Run: headless pygame with SDL's dummy video driver; simulated clock (each Clock.tick advances the game by its frame time, no real sleeping); random seed 0; keys injected as events and as key.get_pressed() state; no mouse input.
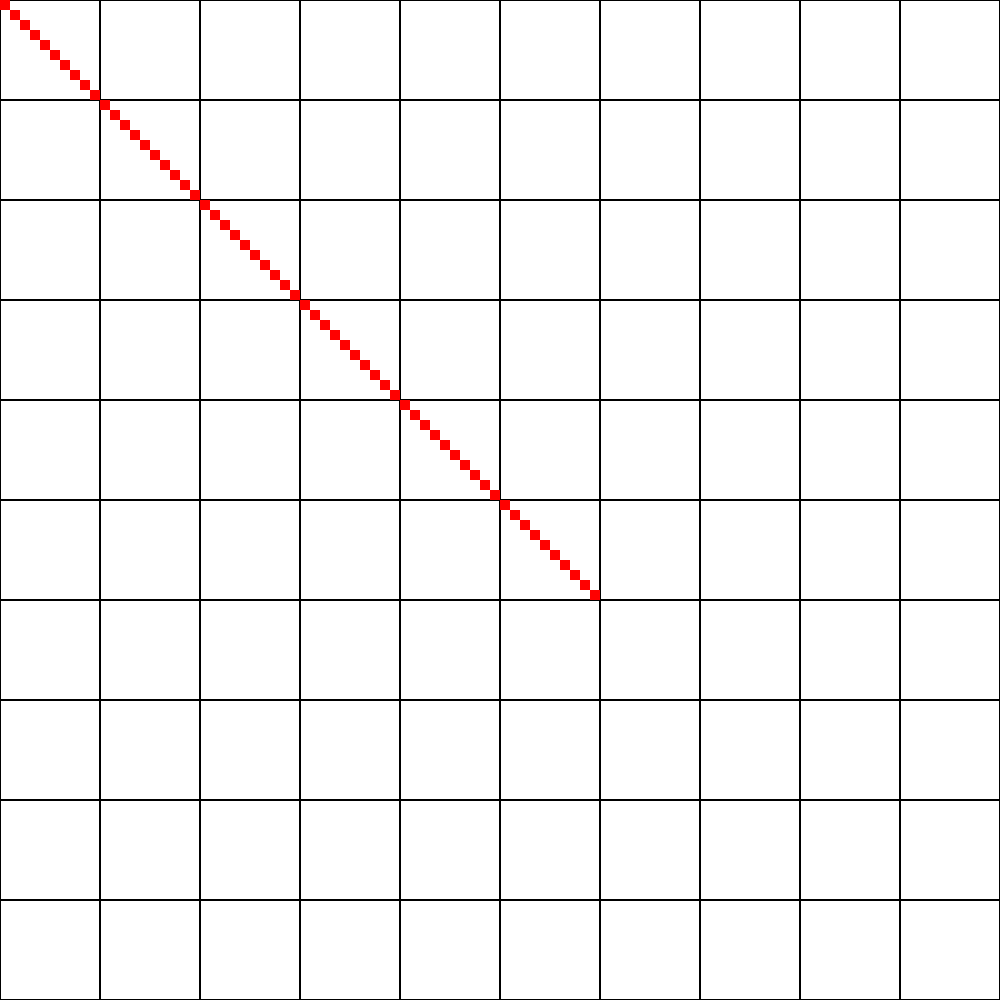
Frame 1 of 4 · flips 1–60 · no input
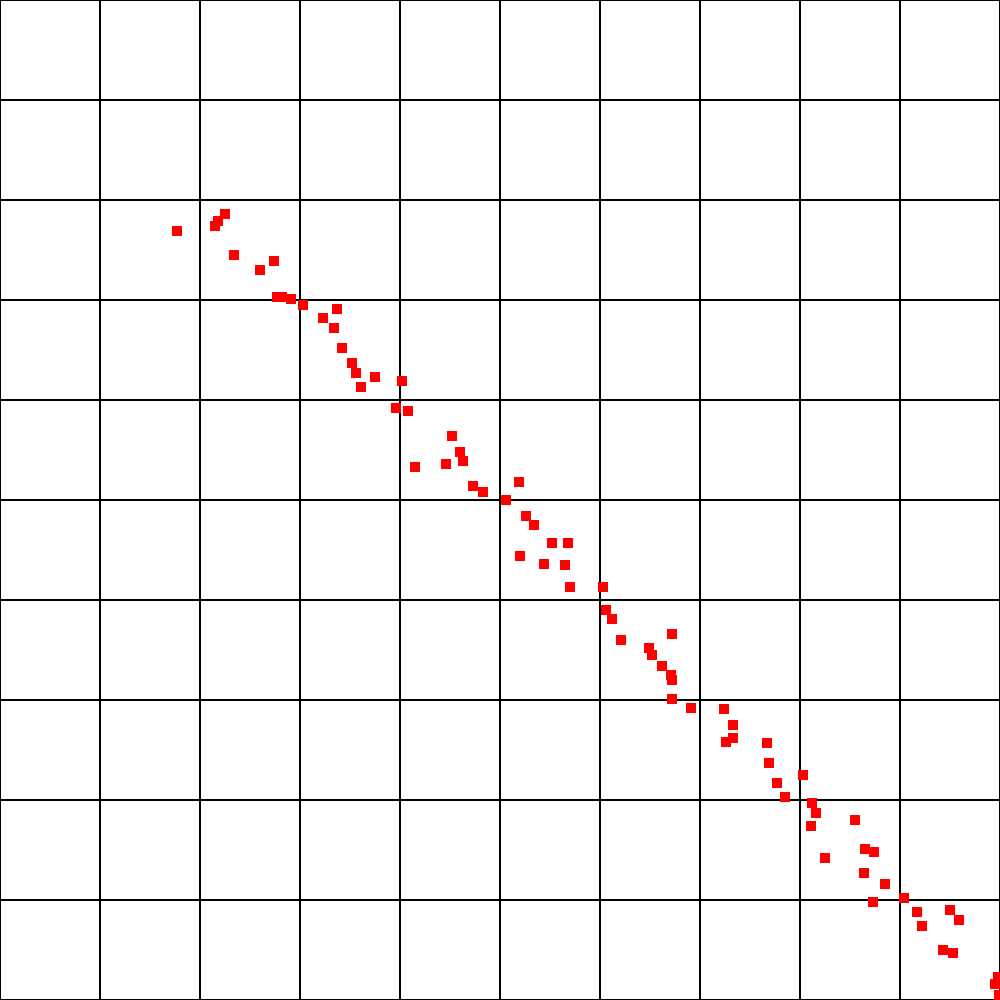
Frame 2 of 4 · flips 61–180 · tapped SPACE, RETURN · held RIGHT (→), D
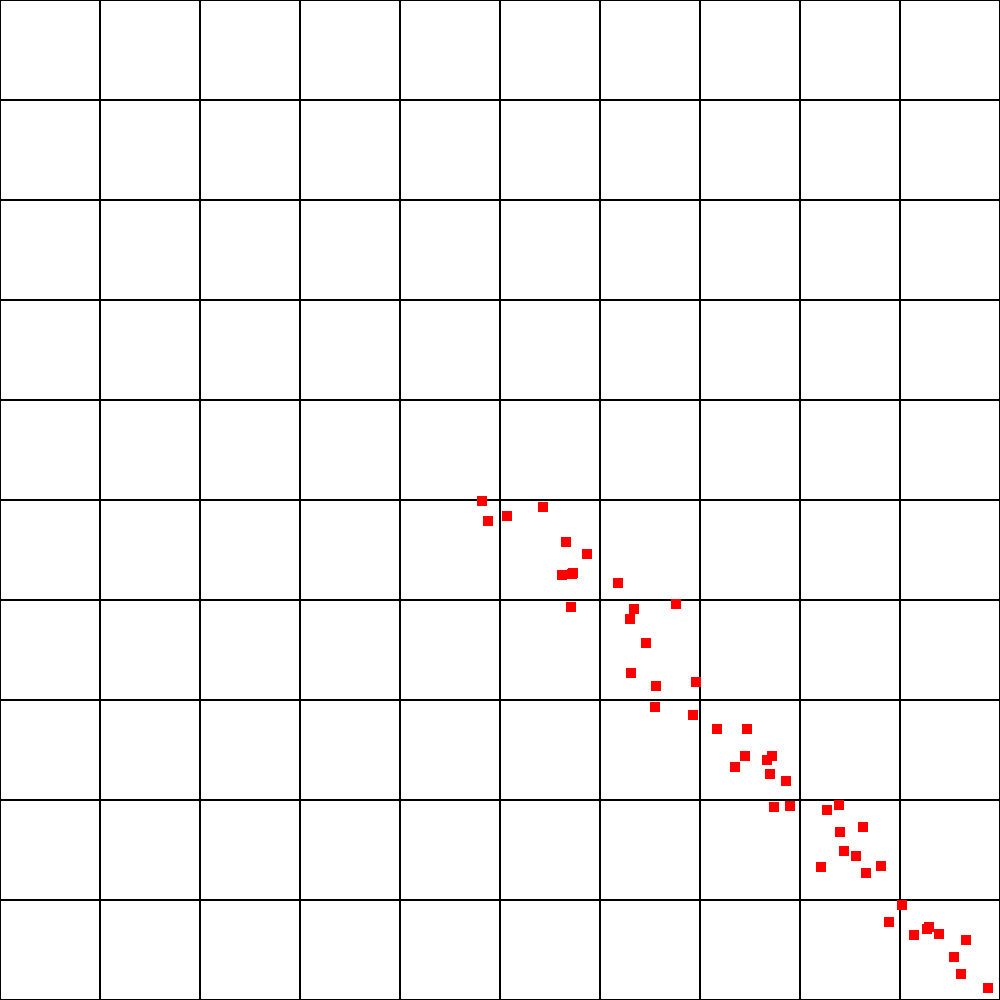
Frame 3 of 4 · flips 181–300 · held DOWN (↓), S
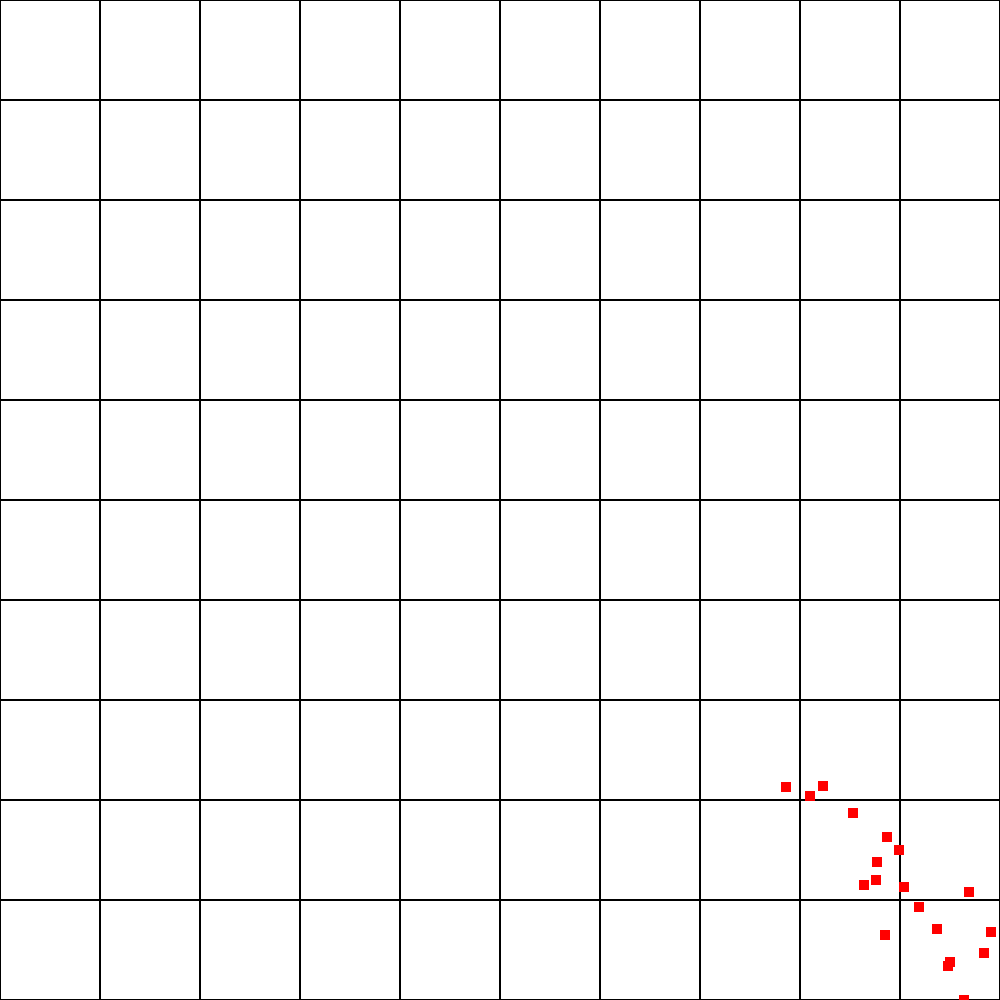
Frame 4 of 4 · flips 301–420 · held LEFT (←), A, UP (↑), W

The pygame program that drew these frames:

import pygame
import random
pygame.init()


SCREEN_WIDTH = 1000
SCREEN_HEIGHT = 1000
screen = pygame.display.set_mode((SCREEN_WIDTH, SCREEN_HEIGHT))
clock = pygame.time.Clock()

BLACK = (0, 0, 0)
RED = (255, 0, 0)
BLUE = (0, 0, 255)
WHITE = (255, 255, 255)
YELLOW = (255, 255, 0)

CELL_SIZE = 100
COLUMN_COUNT = 10
ROW_COUNT = 10


def printGrid():
    # 격자 생성
    for column_index in range(COLUMN_COUNT):
        for row_index in range(ROW_COUNT):
            gridRect = (CELL_SIZE * column_index, CELL_SIZE * row_index, CELL_SIZE, CELL_SIZE)
            pygame.draw.rect(screen, WHITE, gridRect)
            pygame.draw.rect(screen, BLACK, gridRect, 1)


while True:
    screen.fill(WHITE)
    printGrid()

    event = pygame.event.poll()
    if event.type == pygame.QUIT:
        break

    # particle initialize
    rectList = []
    for i in range(100):
        location = [i * 10, i * 10]
        rectList.append(pygame.Rect(location, [10, 10]))
    for rect in rectList:
        pygame.draw.rect(screen, RED, rect)
        pygame.display.update()

    for _ in range(500):
        printGrid()
        for rect in rectList:
            rect.left = rect.left + random.random() * 5
            rect.top = rect.top + random.random() * 5
            pygame.draw.rect(screen, RED, rect)
        pygame.display.update()
        pygame.time.wait(10)

    clock.tick(30)
    break
